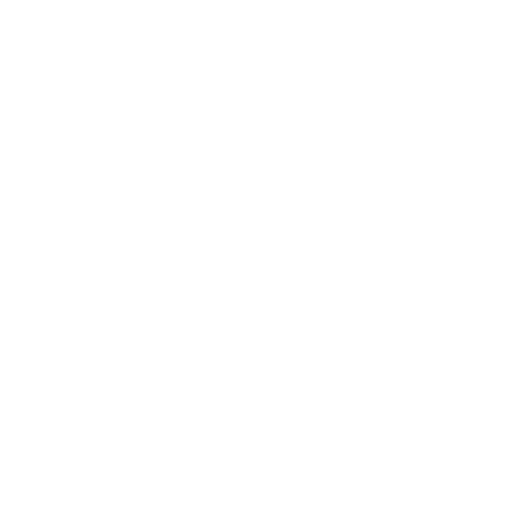
t = 0.00 s
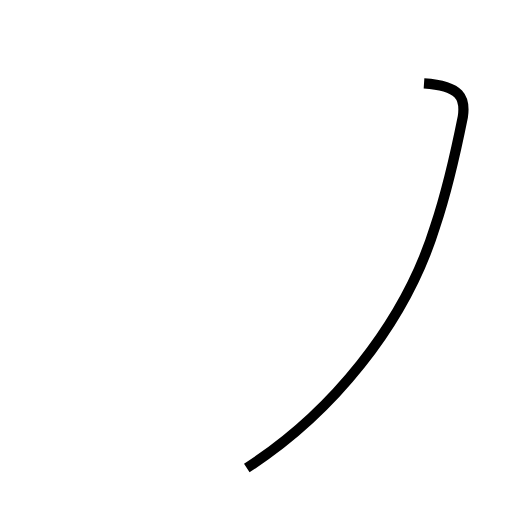
t = 1.42 s
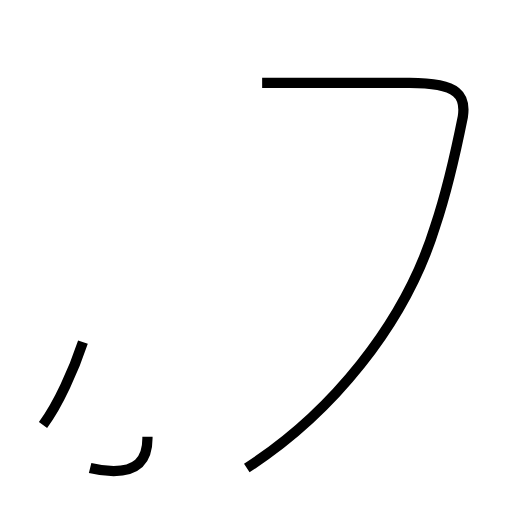
t = 2.40 s
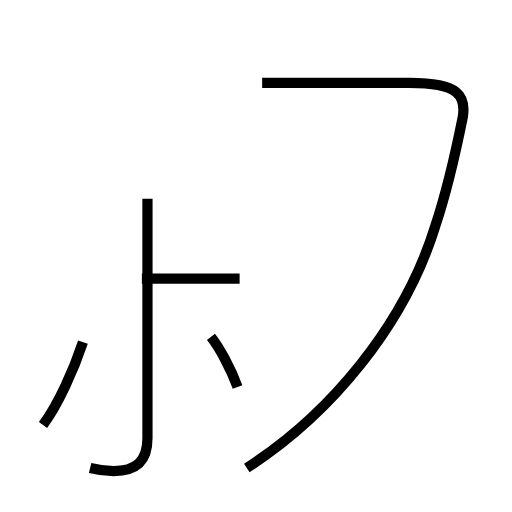
t = 3.55 s
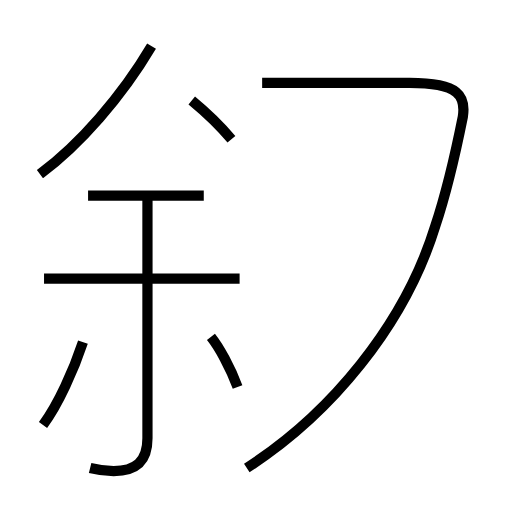
t = 4.84 s
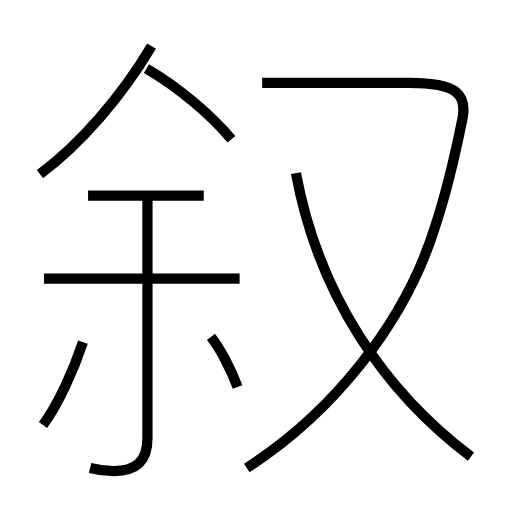
t = 6.00 s

The animated SVG that drew these frames (rendered in a browser with its animation timeline set to each time). Animation: 9 SMIL elements (animate=9); one cycle of 6.00 s.

<?xml version='1.0' encoding='utf-8'?>
<svg viewBox="0.0 -6.0 50.0 50.0" version="1.1" xmlns="http://www.w3.org/2000/svg"><rect x="-1000" y="-1000" width="2000" height="2000" stroke="white" fill="white" /><g style="fill:none;stroke:#000000;stroke-width:1"><path d="M 24.1 1.7 C 32.2 -3.5 39.5 -12.2 42.5 -21.9 C 43.5 -24.9 44.5 -29.1 45.2 -32.6 C 45.5 -34.6 44.9 -35.9 40.0 -35.9 L 25.6 -35.9 " transform="translate(0.0 38.0)" stroke-dasharray="63.28273700076327" stroke-dashoffset="63.28273700076327"><animate attributeName="stroke-dashoffset" from="63.28273700076327" to="0" dur="1.898482110022898s" begin="0s" fill="freeze" /></path><path d="M 4.2 -2.5 C 5.7 -4.5 7.2 -7.9 8.1 -10.6 " transform="translate(0.0 38.0)" stroke-dasharray="9.021916285830795" stroke-dashoffset="9.021916285830795"><animate attributeName="stroke-dashoffset" from="9.021916285830795" to="0" dur="0.27065748857492383s" begin="1.898482110022898s" fill="freeze" /></path><path d="M 8.8 1.7 C 9.6 1.9 10.4 2.0 11.1 2.0 C 13.2 2.0 14.4 1.1 14.4 -1.2 L 14.4 -24.6 " transform="translate(0.0 38.0)" stroke-dasharray="31.01878961851723" stroke-dashoffset="31.01878961851723"><animate attributeName="stroke-dashoffset" from="31.01878961851723" to="0" dur="0.9305636885555169s" begin="2.169139598597822s" fill="freeze" /></path><path d="M 23.2 -6.2 C 22.5 -8.1 21.4 -10.1 20.6 -11.1 " transform="translate(0.0 38.0)" stroke-dasharray="5.565871119494831" stroke-dashoffset="5.565871119494831"><animate attributeName="stroke-dashoffset" from="5.565871119494831" to="0" dur="0.16697613358484492s" begin="3.0997032871533388s" fill="freeze" /></path><path d="M 23.4 -16.8 L 4.3 -16.8 " transform="translate(0.0 38.0)" stroke-dasharray="19.099999999999998" stroke-dashoffset="19.099999999999998"><animate attributeName="stroke-dashoffset" from="19.099999999999998" to="0" dur="0.573s" begin="3.2666794207381837s" fill="freeze" /></path><path d="M 19.9 -24.9 L 8.6 -24.9 " transform="translate(0.0 38.0)" stroke-dasharray="11.299999999999999" stroke-dashoffset="11.299999999999999"><animate attributeName="stroke-dashoffset" from="11.299999999999999" to="0" dur="0.33899999999999997s" begin="3.8396794207381837s" fill="freeze" /></path><path d="M 3.9 -27.0 C 7.8 -29.9 11.9 -34.6 14.8 -39.5 " transform="translate(0.0 38.0)" stroke-dasharray="16.684060799312544" stroke-dashoffset="16.684060799312544"><animate attributeName="stroke-dashoffset" from="16.684060799312544" to="0" dur="0.5005218239793763s" begin="4.178679420738184s" fill="freeze" /></path><path d="M 22.6 -30.4 C 20.6 -32.8 17.4 -35.5 14.3 -37.3 " transform="translate(0.0 38.0)" stroke-dasharray="10.842154123296911" stroke-dashoffset="10.842154123296911"><animate attributeName="stroke-dashoffset" from="10.842154123296911" to="0" dur="0.32526462369890735s" begin="4.67920124471756s" fill="freeze" /></path><path d="M 46.0 0.6 C 37.5 -5.8 31.1 -15.2 28.9 -27.1" transform="translate(0.0 38.0)" stroke-dasharray="33.32894012911119" stroke-dashoffset="33.32894012911119"><animate attributeName="stroke-dashoffset" from="33.32894012911119" to="0" dur="0.9998682038733356s" begin="5.004465868416467s" fill="freeze" /></path></g></svg>
